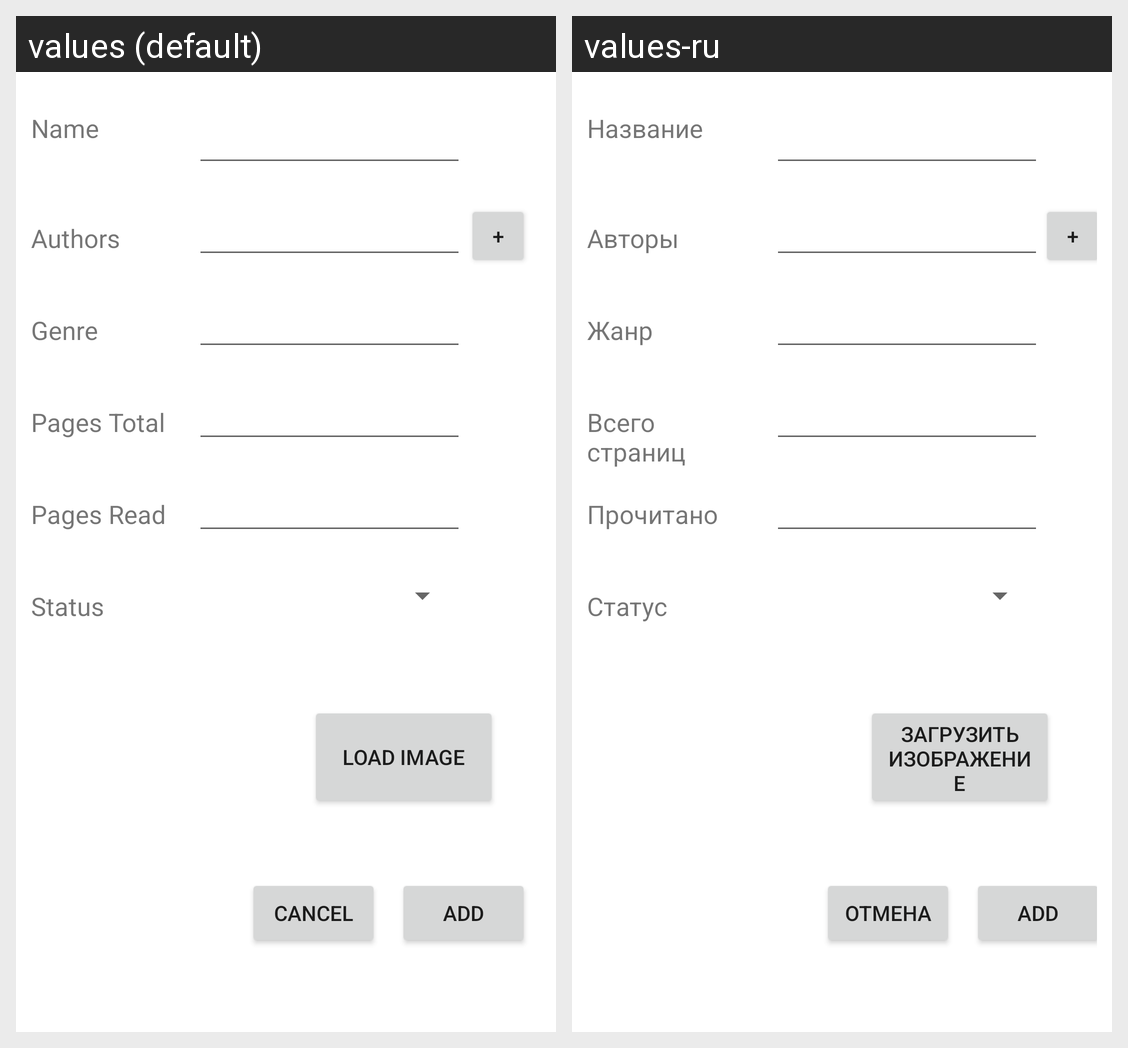

Translations of the strings shown on this Android screen, per locale in the grid:
Android screen res/layout/book_dialog_fragment.xml rendered under 2 locales, left to right: values (default), values-ru. Device: Nexus 5 (rendered at 1080×1920; each locale shown at half size, 540×960, under a caption strip naming it); theme Theme.BooksDictionary.
Strings drawn on this screen, with the default value and each locale's value (text and hints the layout hard-codes, and strings that could not be matched under every locale, appear in the picture but are not listed):

name
  values: Name
  values-ru: Название

author
  values: Authors
  values-ru: Авторы

genre
  values: Genre
  values-ru: Жанр

pagesTotal
  values: Pages Total
  values-ru: Всего страниц

pagesRead
  values: Pages Read
  values-ru: Прочитано

status
  values: Status
  values-ru: Статус

cancel
  values: Cancel
  values-ru: Отмена

loadImage
  values: Load Image
  values-ru: Загрузить Изображение
